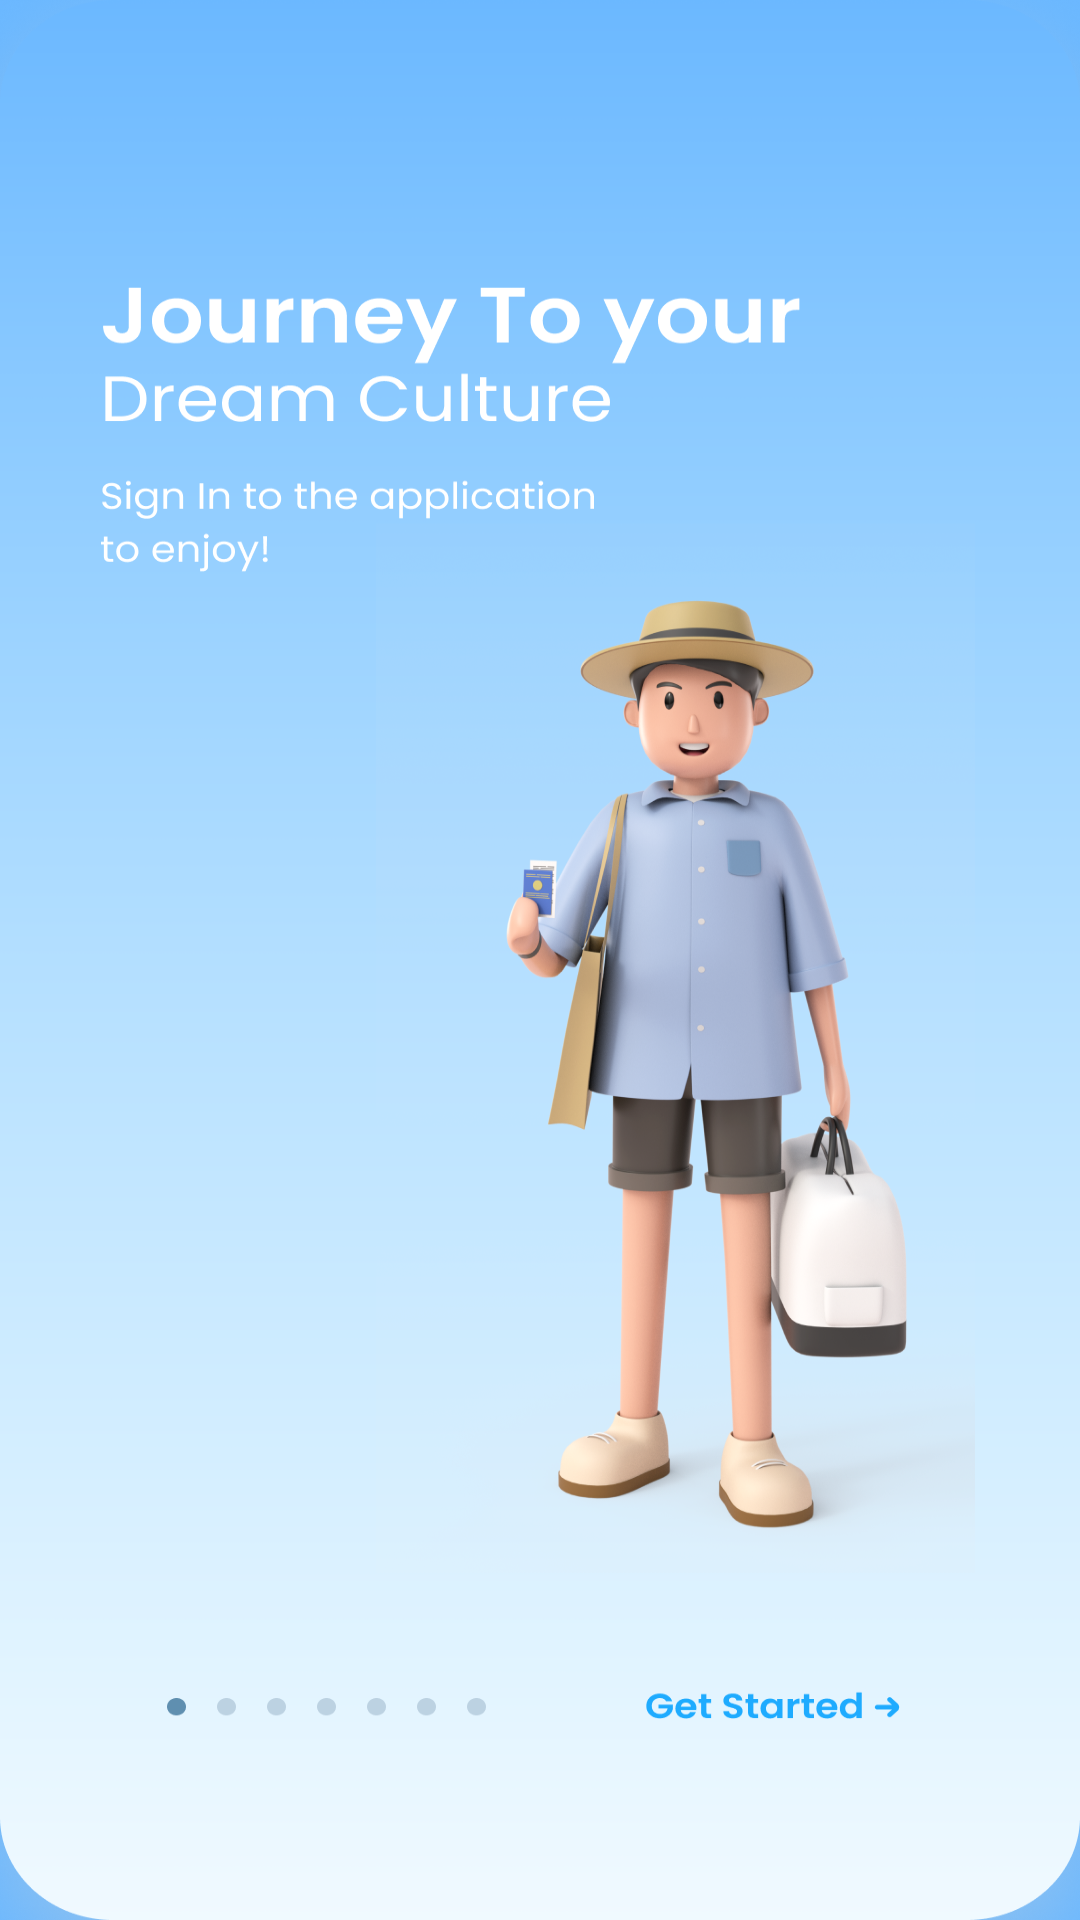

The Android layout XML behind this screen, and the referenced resources:
<!-- AndroidManifest.xml: application theme Theme.Tourist -->
<!-- res/layout/activity_demo.xml -->
<?xml version="1.0" encoding="utf-8"?>
<LinearLayout xmlns:android="http://schemas.android.com/apk/res/android"
    xmlns:app="http://schemas.android.com/apk/res-auto"
    xmlns:tools="http://schemas.android.com/tools"
    android:layout_width="match_parent"
    android:background="#6BB8FF"
    android:layout_height="match_parent"
    tools:context=".activity.DemoActivity">

    <ImageView
        android:layout_width="match_parent"
        android:layout_height="match_parent"
        android:background="@drawable/demo"
        android:scaleType="center" />
</LinearLayout>
<!-- resources referenced by this layout -->
<resources>
  <!-- drawable demo: png bitmap (drawable, 464376 bytes) -->
  <style name="Theme.Tourist" parent="Theme.MaterialComponents.DayNight.NoActionBar">
          
          <item name="colorPrimary">@color/purple_500</item>
          <item name="colorPrimaryVariant">@color/purple_700</item>
          <item name="colorOnPrimary">@color/white</item>
          
          <item name="colorSecondary">@color/teal_200</item>
          <item name="colorSecondaryVariant">@color/teal_700</item>
          <item name="colorOnSecondary">@color/black</item>
          
          <item name="android:statusBarColor">#6CCAFF</item>
          
      </style>
  <color name="purple_500">#FF6200EE</color>
  <color name="purple_700">#FF3700B3</color>
  <color name="white">#FFFFFFFF</color>
  <color name="teal_200">#FF03DAC5</color>
  <color name="teal_700">#FF018786</color>
  <color name="black">#FF000000</color>
</resources>
